Run: headless pygame with SDL's dummy video driver; simulated clock (each Clock.tick advances the game by its frame time, no real sleeping); random seed 0; keys injected as events and as key.get_pressed() state; no mouse input.
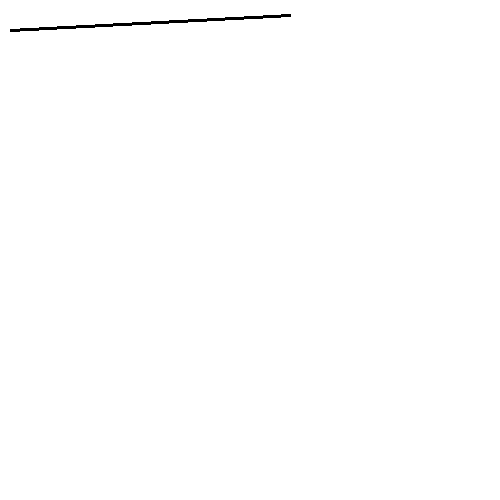
Frame 1 of 4 · flips 1–60 · no input
Frame 2 of 4 · flips 61–180 · tapped SPACE, RETURN · held RIGHT (→), D · screen unchanged from frame 1, image omitted
Frame 3 of 4 · flips 181–300 · held DOWN (↓), S · screen unchanged from frame 2, image omitted
Frame 4 of 4 · flips 301–420 · held LEFT (←), A, UP (↑), W · screen unchanged from frame 3, image omitted

The pygame program that drew these frames:

import pygame
pygame.init()  # обязательная каманда people
window_size = (500, 500)
screen = pygame.display.set_mode(window_size)  # создание экрана(окна) с размера 300x300
pygame.display.set_caption("БАСУХА В ДЕЛЕ РОДНЫЕ")  # название окна
backgound_color = (255, 255, 255)  # цвет
clock = pygame.time.Clock()  # создание игровово таймера
while True:  # игрововй таймер
    clock.tick(40)  # частота обновления таймераааааа
    screen.fill(backgound_color)
    pygame.draw.line(screen,(0,0,0),[10,30],[290,15],3)
    for event in pygame.event.get():  # проходимся по событиям
        if event.type == pygame.QUIT:  # если нажали на крестик
            pygame.QUIT()  # выйти из ГОЙДА
    pygame.display.update() #ОБНОВЛЕНИЕ ДИСПЛЕЯ
